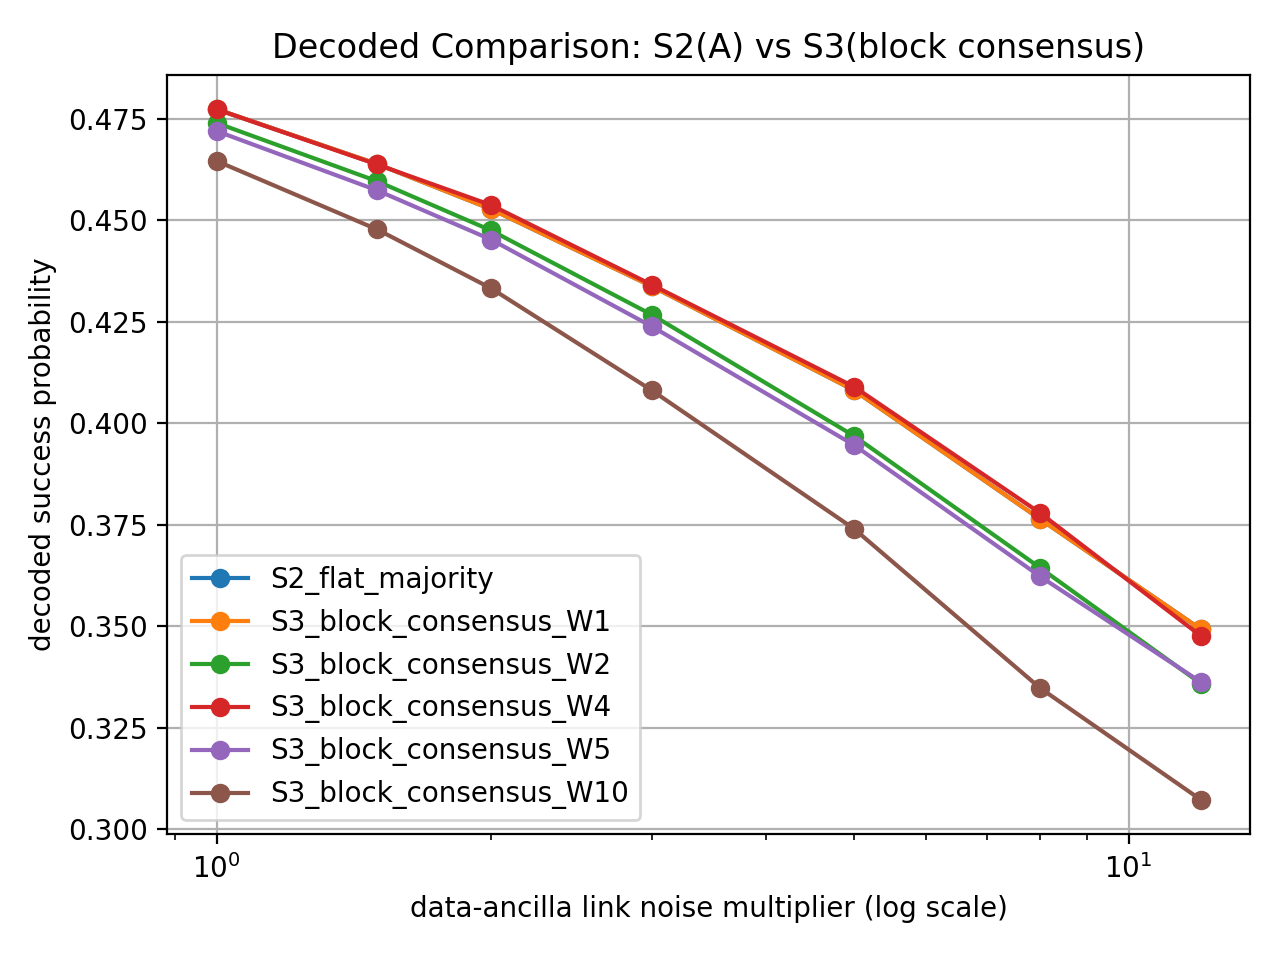

The file beside this chart, header and first rows:
link_mult, S2_flat_majority, S3_block_consensus_W1, S3_block_consensus_W2, S3_block_consensus_W4, S3_block_consensus_W5, S3_block_consensus_W10, detection, fn, fp
1.0, 0.4774, 0.4774, 0.474, 0.4774, 0.472, 0.4646, 0.3199, 0.6801, 0.2111
1.5, 0.4639, 0.4639, 0.4596, 0.4637, 0.4574, 0.4477, 0.3696, 0.6304, 0.2111
2.0, 0.4527, 0.4527, 0.4475, 0.4537, 0.4452, 0.4333, 0.4163, 0.5837, 0.2111
3.0, 0.4338, 0.4338, 0.4268, 0.4341, 0.4239, 0.4081, 0.4928, 0.5072, 0.2111
5.0, 0.4081, 0.4081, 0.3969, 0.409, 0.3946, 0.374, 0.6239, 0.3761, 0.2111
8.0, 0.3764, 0.3764, 0.3644, 0.3779, 0.3623, 0.3347, 0.7514, 0.2486, 0.2111
12.0, 0.3493, 0.3493, 0.3359, 0.3476, 0.3362, 0.3073, 0.8665, 0.1335, 0.2111
